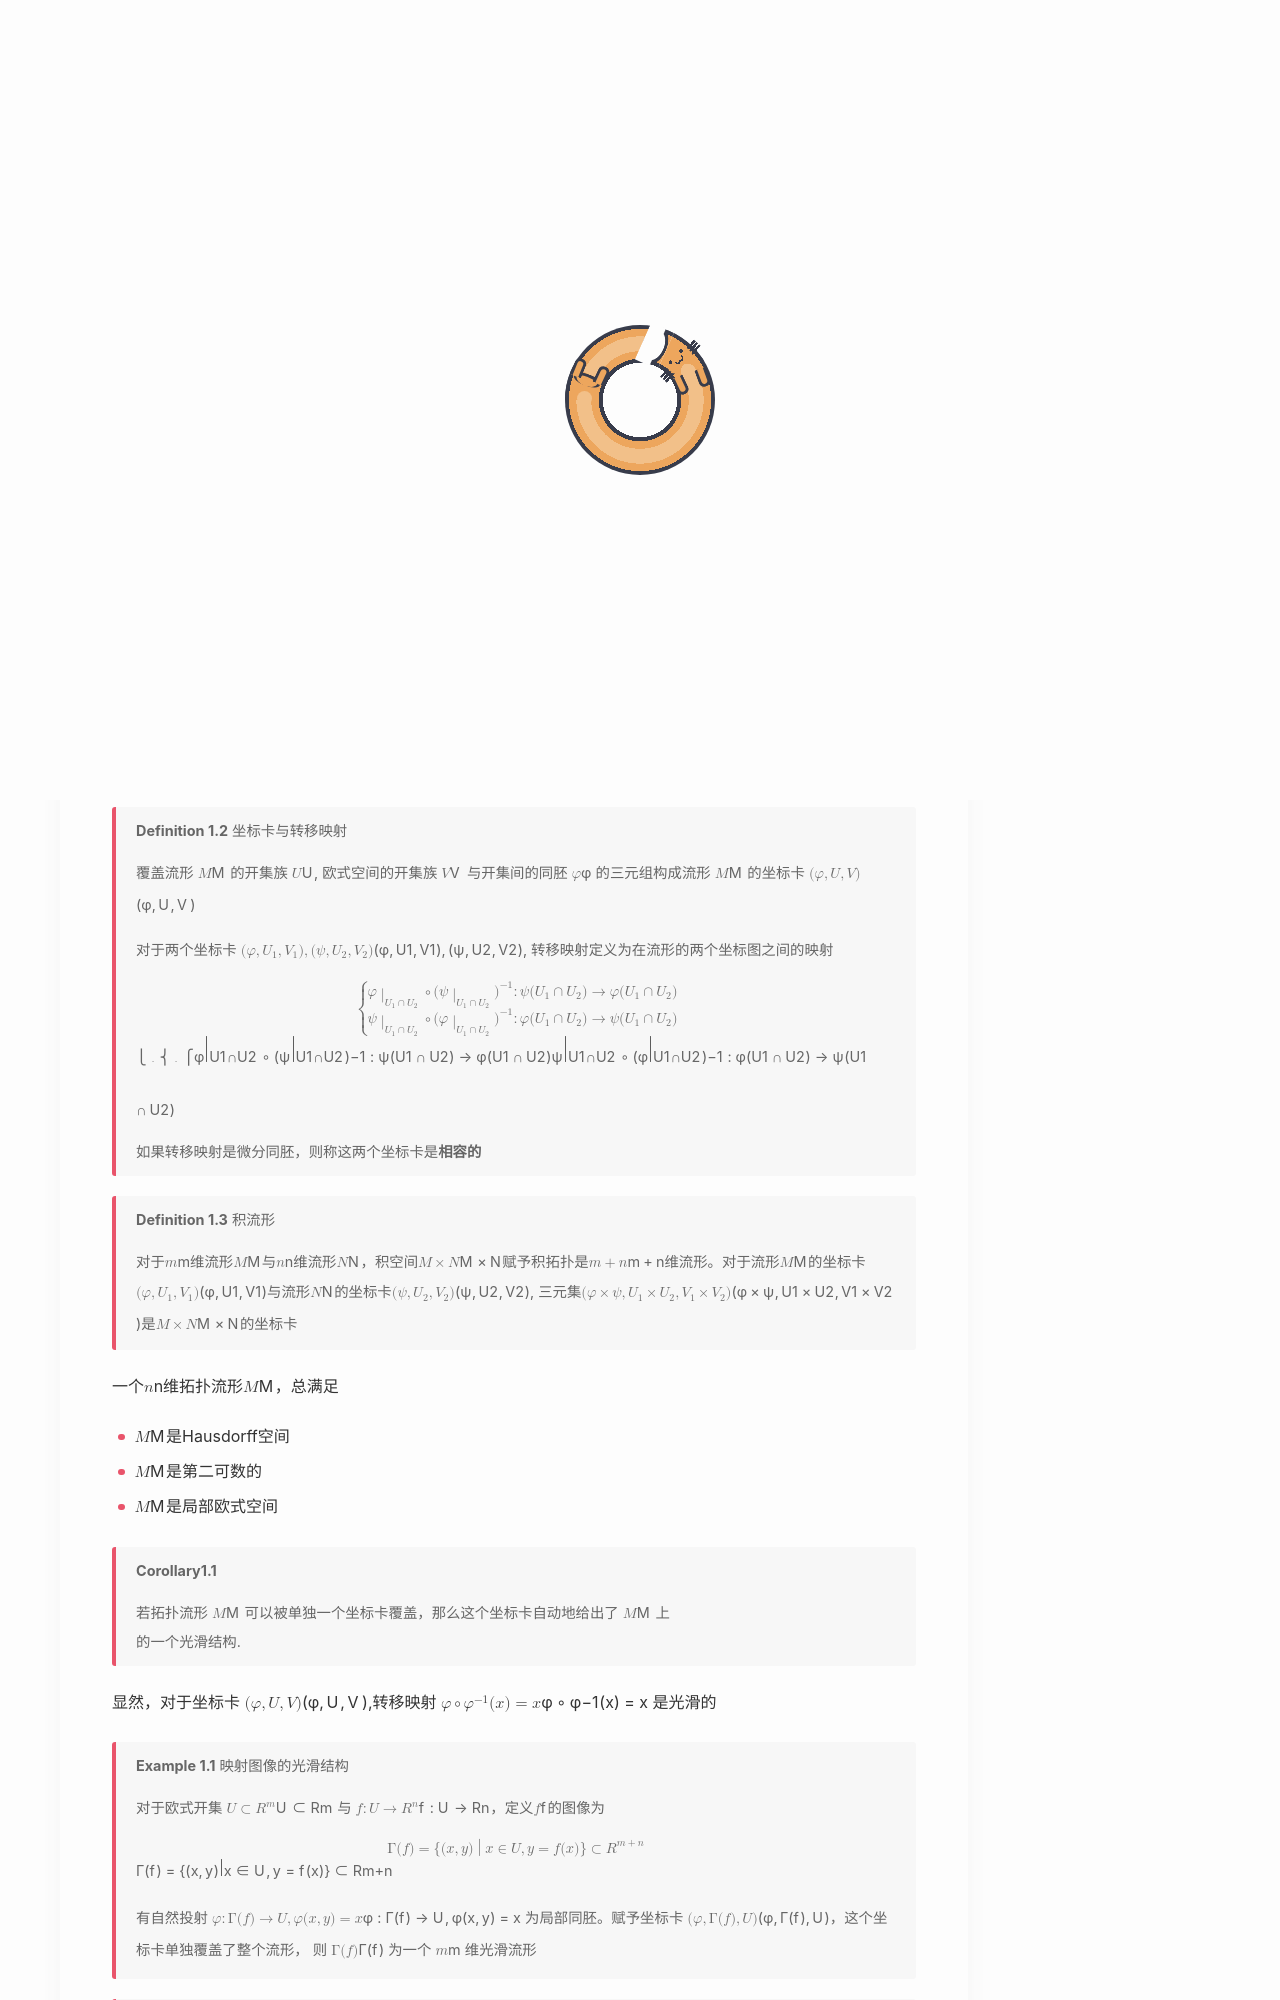

repository: Yuukowww/Yuukowww.github.io · page: math/manifold/微分流形/index.html · generator: jekyll

---
title: 微分流形
description: 微分流形的基本概念
date: 2025-11-14
updated: 2025-11-14
categories: 数学
tag: [微分几何]
tikzjax: true
math: true
cover: picture/kasuga2.jpg
---
# 微分流形

> **Definition 1.1** 微分流形
>
> 一个Hausdorff空间$M$对于每一点的邻域都与欧式空间  $\mathbb{R}^n$ 的开集存在同胚，则称流形$M$是$n$维拓扑流形

> **Definition 1.2** 坐标卡与转移映射
>
> 覆盖流形 $M$ 的开集族 $U$, 欧式空间的开集族 $V$ 与开集间的同胚 $\varphi$ 的三元组构成流形 $M$ 的坐标卡 $(\varphi,U,V)$
>
> 对于两个坐标卡 $(\varphi,U_1,V_1),(\psi,U_2,V_2)$, 转移映射定义为在流形的两个坐标图之间的映射
>
> $$
> \begin{dcases}
> \varphi\Big|_{U_1\cap U_2}\circ (\psi\Big|_{U_1\cap U_2})^{-1}: \psi(U_1\cap U_2)\to \varphi(U_1\cap U_2)\\
> \psi\Big|_{U_1\cap U_2}\circ (\varphi\Big|_{U_1\cap U_2})^{-1}: \varphi(U_1\cap U_2)\to \psi(U_1\cap U_2)\\
> \end{dcases}
> $$
> 如果转移映射是微分同胚，则称这两个坐标卡是**相容的**

> **Definition 1.3** 积流形
>
> 对于$m$维流形$M$与$n$维流形$N$，积空间$M\times N$赋予积拓扑是$m+n$维流形。对于流形$M$的坐标卡$(\varphi,U_1,V_1)$与流形$N$的坐标卡$(\psi,U_2,V_2)$,  三元集$(\varphi\times \psi, U_1\times U_2, V_1\times V_2)$是$M\times N$的坐标卡

一个$n$维拓扑流形$M$，总满足
- $M$是Hausdorff空间
- $M$是第二可数的
- $M$是局部欧式空间



> **Corollary1.1** 
>
> 若拓扑流形 $M$ 可以被单独一个坐标卡覆盖，那么这个坐标卡自动地给出了 $M$ 上
的一个光滑结构.
